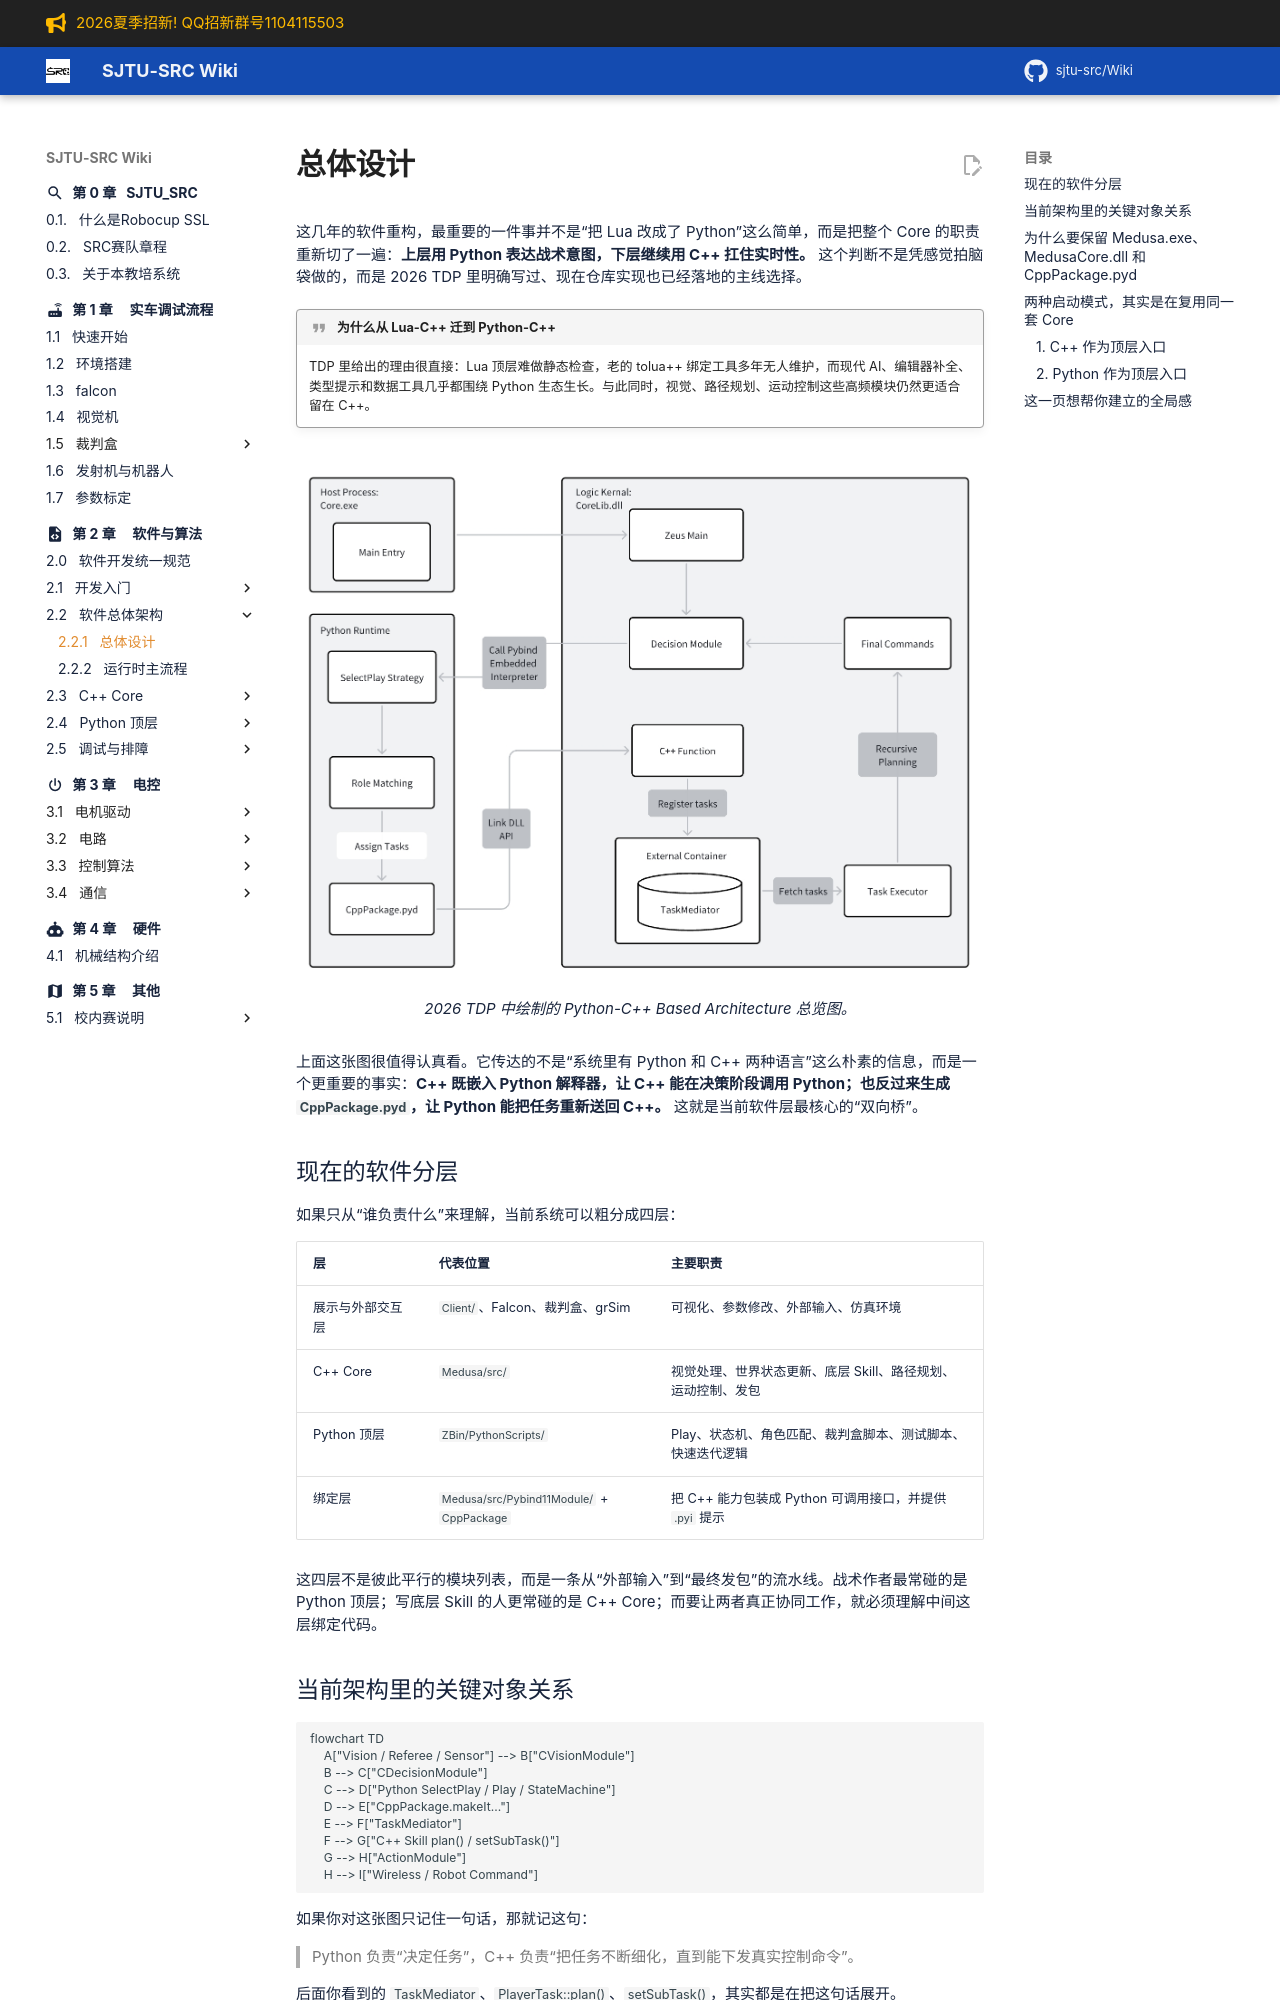

repository: sjtu-src/Wiki · page: chapter_software/architecture/overview/index.html · generator: mkdocs

# 总体设计

这几年的软件重构，最重要的一件事并不是“把 Lua 改成了 Python”这么简单，而是把整个 Core 的职责重新切了一遍：**上层用 Python 表达战术意图，下层继续用 C++ 扛住实时性。** 这个判断不是凭感觉拍脑袋做的，而是 2026 TDP 里明确写过、现在仓库实现也已经落地的主线选择。

!!! quote "为什么从 Lua-C++ 迁到 Python-C++"
    TDP 里给出的理由很直接：Lua 顶层难做静态检查，老的 tolua++ 绑定工具多年无人维护，而现代 AI、编辑器补全、类型提示和数据工具几乎都围绕 Python 生态生长。与此同时，视觉、路径规划、运动控制这些高频模块仍然更适合留在 C++。

<figure markdown>
![2026 TDP 中的 Python-C++ 架构图](../assets/software-architecture-2026.jpg)
<figcaption>2026 TDP 中绘制的 Python-C++ Based Architecture 总览图。</figcaption>
</figure>

上面这张图很值得认真看。它传达的不是“系统里有 Python 和 C++ 两种语言”这么朴素的信息，而是一个更重要的事实：**C++ 既嵌入 Python 解释器，让 C++ 能在决策阶段调用 Python；也反过来生成 `CppPackage.pyd`，让 Python 能把任务重新送回 C++。** 这就是当前软件层最核心的“双向桥”。

## 现在的软件分层

如果只从“谁负责什么”来理解，当前系统可以粗分成四层：

| 层 | 代表位置 | 主要职责 |
| --- | --- | --- |
| 展示与外部交互层 | `Client/`、Falcon、裁判盒、grSim | 可视化、参数修改、外部输入、仿真环境 |
| C++ Core | `Medusa/src/` | 视觉处理、世界状态更新、底层 Skill、路径规划、运动控制、发包 |
| Python 顶层 | `ZBin/PythonScripts/` | Play、状态机、角色匹配、裁判盒脚本、测试脚本、快速迭代逻辑 |
| 绑定层 | `Medusa/src/Pybind11Module/` + `CppPackage` | 把 C++ 能力包装成 Python 可调用接口，并提供 `.pyi` 提示 |

这四层不是彼此平行的模块列表，而是一条从“外部输入”到“最终发包”的流水线。战术作者最常碰的是 Python 顶层；写底层 Skill 的人更常碰的是 C++ Core；而要让两者真正协同工作，就必须理解中间这层绑定代码。

## 当前架构里的关键对象关系

```mermaid
flowchart TD
    A["Vision / Referee / Sensor"] --> B["CVisionModule"]
    B --> C["CDecisionModule"]
    C --> D["Python SelectPlay / Play / StateMachine"]
    D --> E["CppPackage.makeIt..."]
    E --> F["TaskMediator"]
    F --> G["C++ Skill plan() / setSubTask()"]
    G --> H["ActionModule"]
    H --> I["Wireless / Robot Command"]
```

如果你对这张图只记住一句话，那就记这句：

> Python 负责“决定任务”，C++ 负责“把任务不断细化，直到能下发真实控制命令”。

后面你看到的 `TaskMediator`、`PlayerTask::plan()`、`setSubTask()`，其实都是在把这句话展开。
